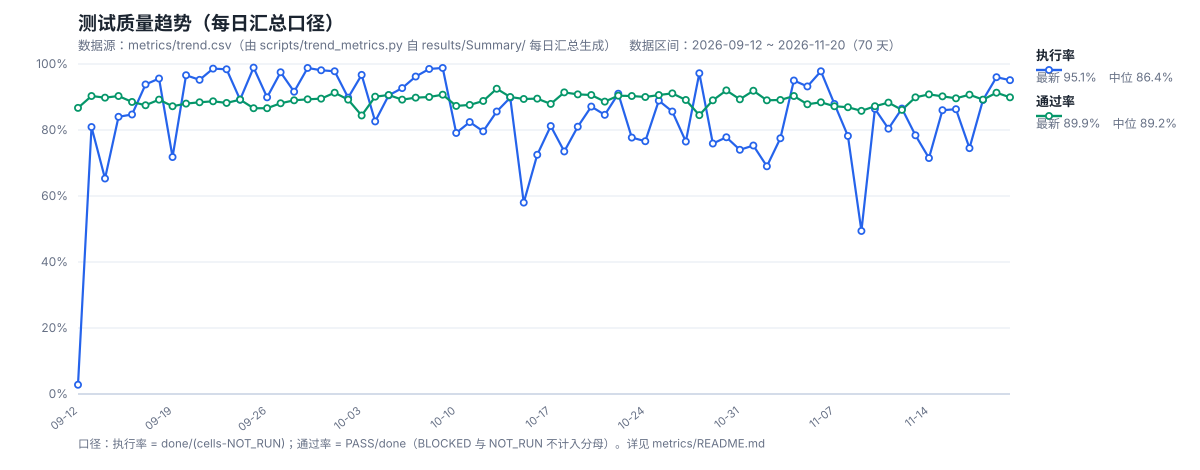

The file beside this chart, header and first rows:
date, total, cells, done, pass, fail, spec, blocked, notrun, exec_rate, pass_rate
2026-09-12, 163, 3260, 90, 78, 5, 7, 5, 68, 2.8, 86.7
2026-09-13, 81, 972, 524, 473, 47, 4, 61, 324, 80.9, 90.3
2026-09-14, 81, 1215, 728, 654, 65, 9, 324, 100, 65.3, 89.8
2026-09-15, 78, 1092, 915, 826, 78, 11, 163, 3, 84.0, 90.3
2026-09-16, 78, 1014, 840, 743, 84, 13, 152, 22, 84.7, 88.5
2026-09-17, 78, 936, 857, 750, 97, 10, 57, 22, 93.8, 87.5
2026-09-18, 80, 960, 908, 810, 87, 11, 42, 10, 95.6, 89.2
2026-09-19, 100, 1000, 710, 619, 82, 9, 19, 11, 71.8, 87.2
2026-09-20, 100, 1400, 1334, 1174, 143, 17, 47, 19, 96.6, 88.0
2026-09-21, 100, 1200, 1132, 1001, 120, 11, 43, 11, 95.2, 88.4
2026-09-22, 100, 1200, 1162, 1031, 122, 9, 16, 22, 98.6, 88.7
2026-09-23, 100, 1500, 1460, 1287, 156, 17, 23, 17, 98.4, 88.2
2026-09-24, 102, 1326, 1172, 1045, 117, 10, 20, 12, 89.2, 89.2
2026-09-25, 102, 1020, 997, 863, 121, 13, 11, 12, 98.9, 86.6
2026-09-26, 102, 1122, 998, 864, 121, 13, 112, 12, 89.9, 86.6
2026-09-27, 102, 1122, 1082, 953, 116, 13, 28, 12, 97.5, 88.1
2026-09-28, 102, 1326, 1192, 1061, 118, 13, 108, 25, 91.6, 89.0
2026-09-29, 102, 1224, 1199, 1071, 115, 13, 14, 11, 98.8, 89.3
2026-09-30, 102, 1428, 1387, 1242, 128, 17, 12, 14, 98.1, 89.5
2026-10-01, 102, 918, 890, 813, 68, 9, 20, 8, 97.8, 91.3
2026-10-02, 102, 1224, 1088, 971, 101, 16, 25, 12, 89.8, 89.2
2026-10-03, 102, 1224, 1170, 988, 162, 20, 29, 14, 96.7, 84.4
2026-10-04, 102, 1224, 1001, 902, 86, 13, 27, 12, 82.6, 90.1
2026-10-05, 102, 1020, 914, 828, 75, 11, 8, 10, 90.5, 90.6
2026-10-06, 102, 1122, 1029, 918, 95, 16, 26, 12, 92.7, 89.2
2026-10-07, 102, 1224, 1162, 1043, 95, 24, 46, 16, 96.2, 89.8
2026-10-08, 102, 1224, 1190, 1071, 96, 23, 18, 16, 98.5, 90.0
2026-10-09, 102, 1428, 1396, 1266, 110, 20, 17, 15, 98.8, 90.7
2026-10-10, 102, 1428, 1118, 976, 119, 23, 16, 15, 79.1, 87.3
2026-10-11, 102, 1122, 914, 801, 93, 20, 44, 13, 82.4, 87.6
2026-10-12, 107, 1391, 1097, 974, 107, 16, 115, 12, 79.6, 88.8
2026-10-13, 107, 1498, 1273, 1178, 78, 17, 29, 10, 85.6, 92.5
2026-10-14, 107, 1391, 1238, 1114, 105, 19, 34, 12, 89.8, 90.0
2026-10-15, 107, 1391, 801, 716, 72, 13, 70, 9, 58.0, 89.4
2026-10-16, 107, 1284, 924, 827, 81, 16, 48, 10, 72.5, 89.5
2026-10-17, 107, 1177, 948, 833, 100, 15, 16, 10, 81.2, 87.9
2026-10-18, 107, 856, 626, 572, 46, 8, 12, 4, 73.5, 91.4
2026-10-19, 107, 1284, 1032, 937, 78, 17, 62, 10, 81.0, 90.8
2026-10-20, 107, 1177, 1017, 921, 81, 15, 123, 9, 87.1, 90.6
2026-10-21, 107, 1070, 898, 796, 87, 15, 23, 9, 84.6, 88.6
2026-10-22, 107, 1177, 1060, 958, 88, 14, 12, 12, 91.0, 90.4
2026-10-23, 107, 963, 744, 672, 61, 11, 13, 6, 77.7, 90.3
2026-10-24, 107, 1391, 1057, 951, 91, 15, 9, 11, 76.6, 90.0
2026-10-25, 107, 1177, 1036, 939, 80, 17, 23, 11, 88.9, 90.6
2026-10-26, 107, 1605, 1364, 1242, 104, 18, 22, 12, 85.6, 91.1
2026-10-27, 107, 1605, 1206, 1074, 114, 18, 55, 29, 76.5, 89.1
2026-10-28, 107, 214, 206, 174, 26, 6, 6, 2, 97.2, 84.5
2026-10-29, 107, 1070, 806, 717, 77, 12, 36, 8, 75.9, 89.0
2026-10-30, 107, 1070, 825, 759, 55, 11, 30, 9, 77.8, 92.0
2026-10-31, 107, 1712, 1259, 1124, 117, 18, 52, 11, 74.0, 89.3
2026-11-01, 107, 963, 719, 661, 52, 6, 32, 8, 75.3, 91.9
2026-11-02, 107, 1391, 951, 846, 91, 14, 37, 12, 69.0, 89.0
2026-11-03, 107, 1177, 902, 804, 85, 13, 50, 13, 77.5, 89.1
2026-11-04, 107, 1070, 1004, 907, 84, 13, 53, 13, 95.0, 90.3
2026-11-05, 107, 856, 786, 690, 81, 15, 57, 13, 93.2, 87.8
2026-11-06, 107, 749, 724, 640, 72, 12, 16, 9, 97.8, 88.4
2026-11-07, 107, 1070, 932, 813, 101, 18, 21, 10, 87.9, 87.2
2026-11-08, 107, 535, 413, 359, 46, 8, 8, 7, 78.2, 86.9
2026-11-09, 107, 642, 316, 271, 38, 7, 3, 2, 49.4, 85.8
2026-11-10, 107, 856, 732, 638, 81, 13, 8, 9, 86.4, 87.2
... 10 more rows
